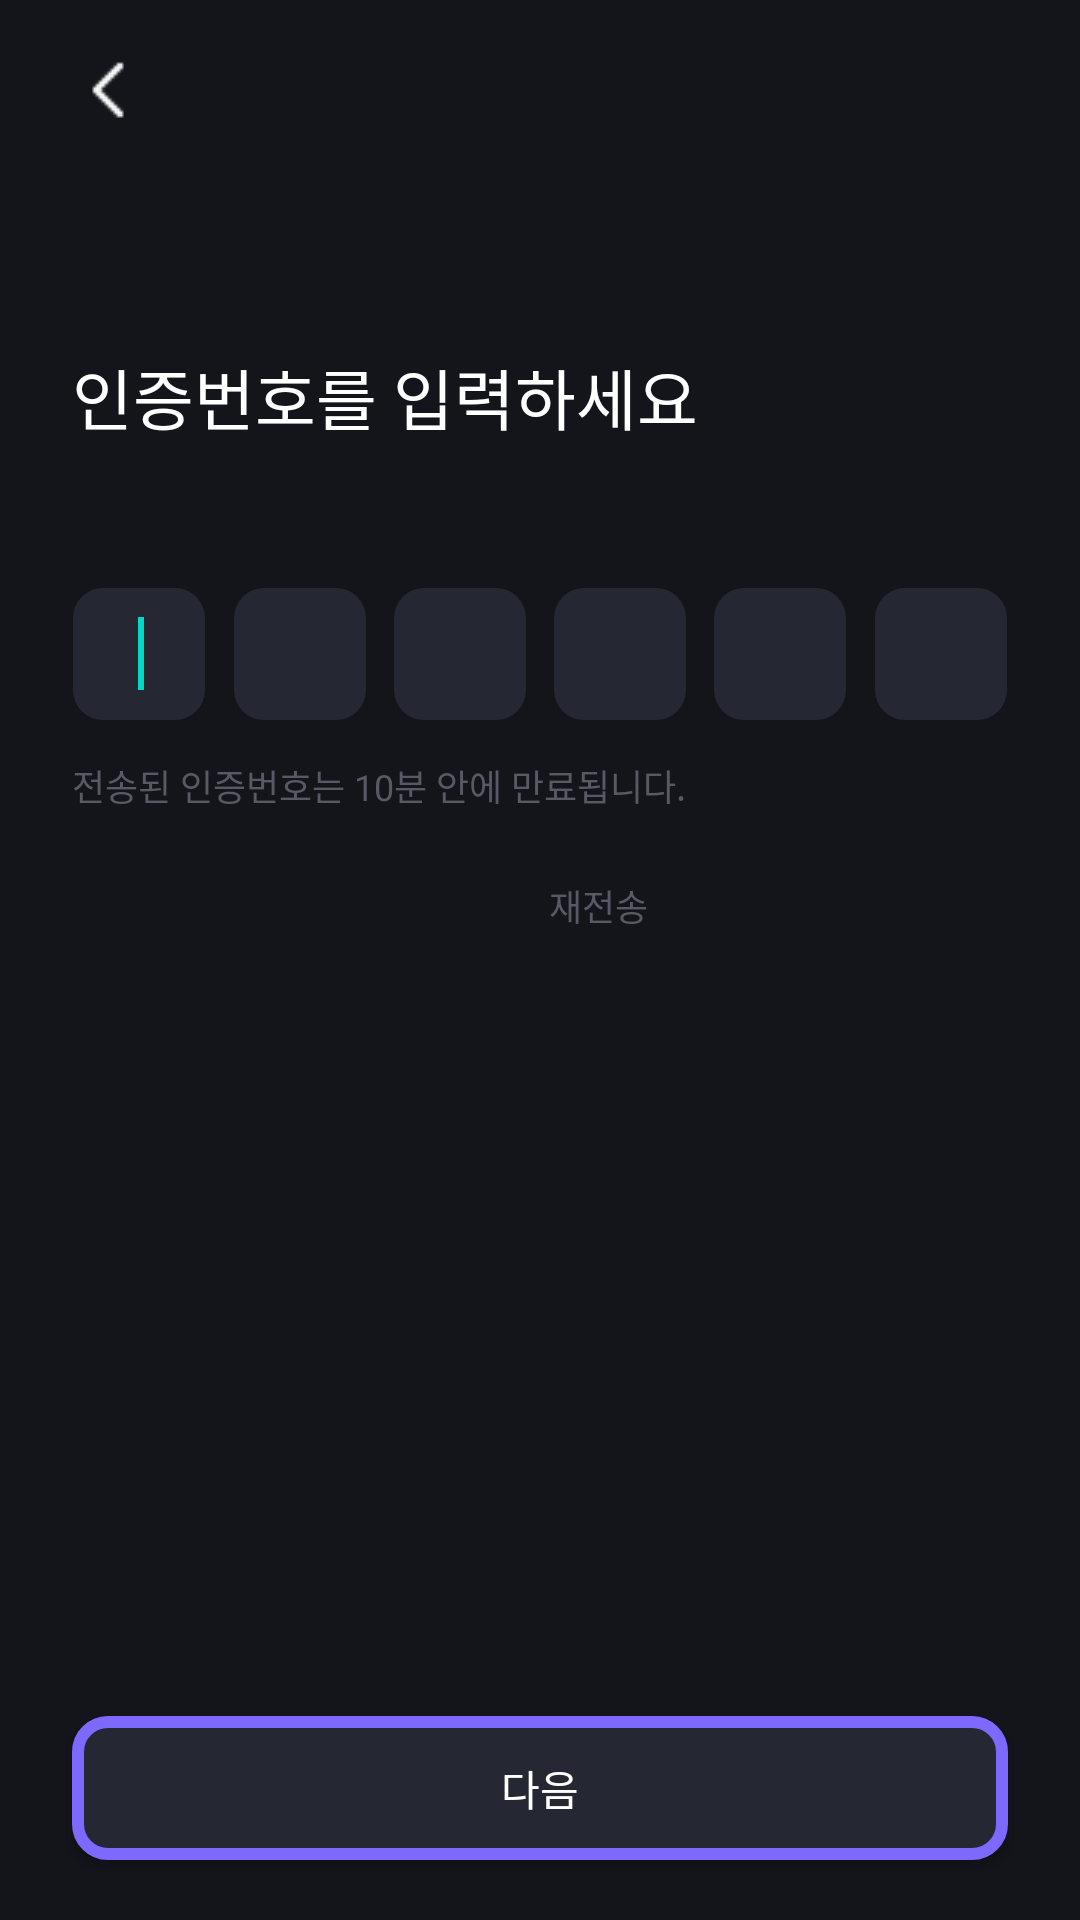

This screen was rendered from an Android layout file. Write that file and the resources it references.
<!-- AndroidManifest.xml: application theme Theme.Appilogue -->
<!-- res/layout/fragment_certification.xml -->
<?xml version="1.0" encoding="utf-8"?>
<layout xmlns:android="http://schemas.android.com/apk/res/android"
    xmlns:app="http://schemas.android.com/apk/res-auto">

    <data>

        <variable
            name="vm"
            type="com.anonymous.appilogue.features.login.LoginViewModel" />
    </data>

    <androidx.constraintlayout.widget.ConstraintLayout
        android:layout_width="match_parent"
        android:layout_height="match_parent"
        android:background="@drawable/ic_bg_img_login">

        <TextView
            android:id="@+id/certification_explain_text1"
            android:layout_width="0dp"
            android:layout_height="34dp"
            android:layout_marginStart="24dp"
            android:layout_marginTop="116dp"
            android:layout_marginEnd="24dp"
            android:text="@string/certification_number_message"
            android:textColor="@color/white"
            android:textSize="22sp"
            app:layout_constraintEnd_toEndOf="parent"
            app:layout_constraintStart_toStartOf="parent"
            app:layout_constraintTop_toTopOf="parent" />

        <TextView
            android:id="@+id/certification_where_to_send"
            android:layout_width="match_parent"
            android:layout_height="wrap_content"
            android:layout_marginStart="25dp"
            android:layout_marginTop="155dp"
            android:layout_marginEnd="25dp"
            android:textColor="@color/gray_02"
            android:textSize="14sp"
            app:layout_constraintEnd_toEndOf="parent"
            app:layout_constraintStart_toStartOf="parent"
            app:layout_constraintTop_toTopOf="parent" />

        <androidx.appcompat.widget.AppCompatButton
            android:id="@+id/certification_back_button"
            android:layout_width="24dp"
            android:layout_height="24dp"
            android:layout_gravity="start"
            android:layout_marginStart="24dp"
            android:layout_marginTop="18dp"
            android:background="@drawable/btn_back_left_24px"
            android:backgroundTint="@color/white"
            app:layout_constraintStart_toStartOf="parent"
            app:layout_constraintTop_toTopOf="parent" />

        <androidx.appcompat.widget.AppCompatButton
            android:id="@+id/certification_close_button"
            android:layout_width="24dp"
            android:layout_height="24dp"
            android:layout_marginStart="305dp"
            android:layout_marginTop="19dp"
            android:layout_marginEnd="19dp"
            android:background="@drawable/btn_close_24px"
            android:backgroundTint="@color/white"
            app:layout_constraintEnd_toEndOf="parent"
            app:layout_constraintStart_toEndOf="@id/certification_back_button"
            app:layout_constraintTop_toTopOf="parent" />

        <EditText
            android:id="@+id/certification_number1"
            android:layout_width="44dp"
            android:layout_height="44dp"
            android:layout_marginStart="24dp"
            android:layout_marginTop="196dp"
            android:layout_marginEnd="9dp"
            android:background="@drawable/border_radius_10"
            android:gravity="center"
            android:inputType="number"
            android:maxLength="1"
            android:maxLines="1"
            android:nextFocusDown="@id/certification_number2"
            android:selectAllOnFocus="true"
            android:textColor="@color/white"
            app:layout_constraintEnd_toStartOf="@id/certification_number2"
            app:layout_constraintStart_toStartOf="parent"
            app:layout_constraintTop_toTopOf="parent">

            <requestFocus />
        </EditText>

        <EditText
            android:id="@+id/certification_number2"
            android:layout_width="44dp"
            android:layout_height="44dp"
            android:layout_marginStart="0dp"
            android:layout_marginTop="196dp"
            android:layout_marginEnd="9dp"
            android:background="@drawable/border_radius_10"
            android:digits="0123456789"
            android:focusable="true"
            android:focusableInTouchMode="true"
            android:gravity="center"
            android:inputType="number"
            android:maxLength="1"
            android:maxLines="1"
            android:nextFocusDown="@id/certification_number3"
            android:selectAllOnFocus="true"
            android:textColor="@color/white"
            app:layout_constraintEnd_toStartOf="@id/certification_number3"
            app:layout_constraintStart_toEndOf="@id/certification_number1"
            app:layout_constraintTop_toTopOf="parent" />

        <EditText
            android:id="@+id/certification_number3"
            android:layout_width="44dp"
            android:layout_height="44dp"
            android:layout_marginStart="0dp"
            android:layout_marginTop="196dp"
            android:layout_marginEnd="9dp"
            android:background="@drawable/border_radius_10"
            android:digits="0123456789"
            android:gravity="center"
            android:inputType="number"
            android:maxLength="1"
            android:maxLines="1"
            android:nextFocusDown="@id/certification_number4"
            android:selectAllOnFocus="true"
            android:textColor="@color/white"
            app:layout_constraintEnd_toStartOf="@id/certification_number4"
            app:layout_constraintStart_toEndOf="@id/certification_number2"
            app:layout_constraintTop_toTopOf="parent" />

        <EditText
            android:id="@+id/certification_number4"
            android:layout_width="44dp"
            android:layout_height="44dp"
            android:layout_marginStart="0dp"
            android:layout_marginTop="196dp"
            android:layout_marginEnd="9dp"
            android:background="@drawable/border_radius_10"
            android:digits="0123456789"
            android:gravity="center"
            android:inputType="number"
            android:maxLength="1"
            android:maxLines="1"
            android:nextFocusDown="@id/certification_number5"
            android:selectAllOnFocus="true"
            android:textColor="@color/white"
            app:layout_constraintEnd_toStartOf="@id/certification_number5"
            app:layout_constraintStart_toEndOf="@id/certification_number3"
            app:layout_constraintTop_toTopOf="parent" />

        <EditText
            android:id="@+id/certification_number5"
            android:layout_width="44dp"
            android:layout_height="44dp"
            android:layout_marginStart="0dp"
            android:layout_marginTop="196dp"
            android:layout_marginEnd="9dp"
            android:background="@drawable/border_radius_10"
            android:digits="0123456789"
            android:gravity="center"
            android:inputType="number"
            android:maxLength="1"
            android:maxLines="1"
            android:nextFocusDown="@id/certification_number6"
            android:selectAllOnFocus="true"
            android:textColor="@color/white"
            app:layout_constraintEnd_toStartOf="@id/certification_number6"
            app:layout_constraintStart_toEndOf="@id/certification_number4"
            app:layout_constraintTop_toTopOf="parent" />

        <EditText
            android:id="@+id/certification_number6"
            android:layout_width="44dp"
            android:layout_height="44dp"
            android:layout_marginStart="0dp"
            android:layout_marginTop="196dp"
            android:layout_marginEnd="24dp"
            android:background="@drawable/border_radius_10"
            android:digits="0123456789"
            android:gravity="center"
            android:imeOptions="actionDone"
            android:inputType="number"
            android:maxLength="1"
            android:maxLines="1"
            android:selectAllOnFocus="true"
            android:textColor="@color/white"
            app:layout_constraintEnd_toEndOf="parent"
            app:layout_constraintStart_toEndOf="@id/certification_number5"
            app:layout_constraintTop_toTopOf="parent" />

        <TextView
            android:id="@+id/certification_explain_text2"
            android:layout_width="0dp"
            android:layout_height="22dp"
            android:layout_marginStart="24dp"
            android:layout_marginTop="253dp"
            android:layout_marginEnd="24dp"
            android:text="@string/certification_notify_message"
            android:textColor="@color/gray_02"
            android:textSize="12sp"
            app:layout_constraintEnd_toEndOf="parent"
            app:layout_constraintStart_toStartOf="parent"
            app:layout_constraintTop_toTopOf="parent" />

        <TextView
            android:id="@+id/timer"
            android:layout_width="32dp"
            android:layout_height="22dp"
            android:layout_marginStart="143dp"
            android:layout_marginTop="293dp"
            android:layout_marginEnd="185dp"
            android:text="@{vm.timer}"
            android:textColor="@color/gray_02"
            android:textSize="12sp"
            app:layout_constraintEnd_toEndOf="parent"
            app:layout_constraintStart_toStartOf="parent"
            app:layout_constraintTop_toTopOf="parent" />

        <TextView
            android:id="@+id/resend_certification_number"
            android:layout_width="0dp"
            android:layout_height="22dp"
            android:layout_marginStart="8dp"
            android:layout_marginTop="293dp"
            android:layout_marginEnd="143dp"
            android:text="@string/certification_resend_message"
            android:textColor="@color/gray_02"
            android:textSize="12sp"
            app:layout_constraintEnd_toEndOf="parent"
            app:layout_constraintStart_toEndOf="@id/timer"
            app:layout_constraintTop_toTopOf="parent" />

        <androidx.appcompat.widget.AppCompatButton
            android:id="@+id/certification_move_next_button"
            android:layout_width="0dp"
            android:layout_height="48dp"
            android:layout_marginStart="24dp"
            android:layout_marginEnd="24dp"
            android:layout_marginBottom="20dp"
            android:background="@drawable/border_radius_10_purple"
            android:text="@string/next_button"
            android:textColor="@color/white"
            app:layout_constraintBottom_toBottomOf="parent"
            app:layout_constraintEnd_toEndOf="parent"
            app:layout_constraintStart_toStartOf="parent" />
    </androidx.constraintlayout.widget.ConstraintLayout>
</layout>
<!-- resources referenced by this layout -->
<resources>
  <color name="gray_02">#595965</color>
  <color name="white">#FFFFFFFF</color>
  <!-- drawable border_radius_10 (drawable) -->
  <?xml version="1.0" encoding="utf-8"?>
  <shape
      xmlns:android="http://schemas.android.com/apk/res/android"
      android:shape="rectangle">
  
      <corners android:radius="10dp" />
      <solid android:color="@color/gray_01" />
  </shape>
  <!-- drawable border_radius_10_purple (drawable) -->
  <?xml version="1.0" encoding="utf-8"?>
  <shape
      xmlns:android="http://schemas.android.com/apk/res/android"
      android:shape="rectangle">
  
      <corners android:radius="10dp" />
      <solid android:color="@color/gray_01" />
      <stroke
          android:width="4dp"
          android:color="@color/purple_01" />
  </shape>
  <!-- drawable btn_back_left_24px: png bitmap (drawable, 181 bytes) -->
  <!-- drawable ic_bg_img_login (drawable) -->
  <vector xmlns:android="http://schemas.android.com/apk/res/android"
      android:width="800dp"
      android:height="1000dp"
      android:viewportWidth="800"
      android:viewportHeight="1000">
    <path
        android:pathData="M0,0h800v1000h-800z"
        android:fillColor="#13151B" />
  </vector>
  <string name="certification_notify_message">전송된 인증번호는 10분 안에 만료됩니다.</string>
  <string name="certification_number_message">인증번호를 입력하세요</string>
  <string name="certification_resend_message">재전송</string>
  <string name="next_button">다음</string>
  <style name="Theme.Appilogue" parent="Theme.MaterialComponents.DayNight.NoActionBar">
          
          <item name="colorPrimary">@color/purple_01</item>
          <item name="colorPrimaryVariant">@color/black</item>
          <item name="colorOnPrimary">@color/white</item>
  
          
          <item name="android:statusBarColor" tools:targetApi="l">?attr/colorPrimaryVariant</item>
          
      </style>
  <color name="gray_01">#252832</color>
  <color name="purple_01">#7E69FF</color>
  <color name="black">#FF13151B</color>
</resources>
